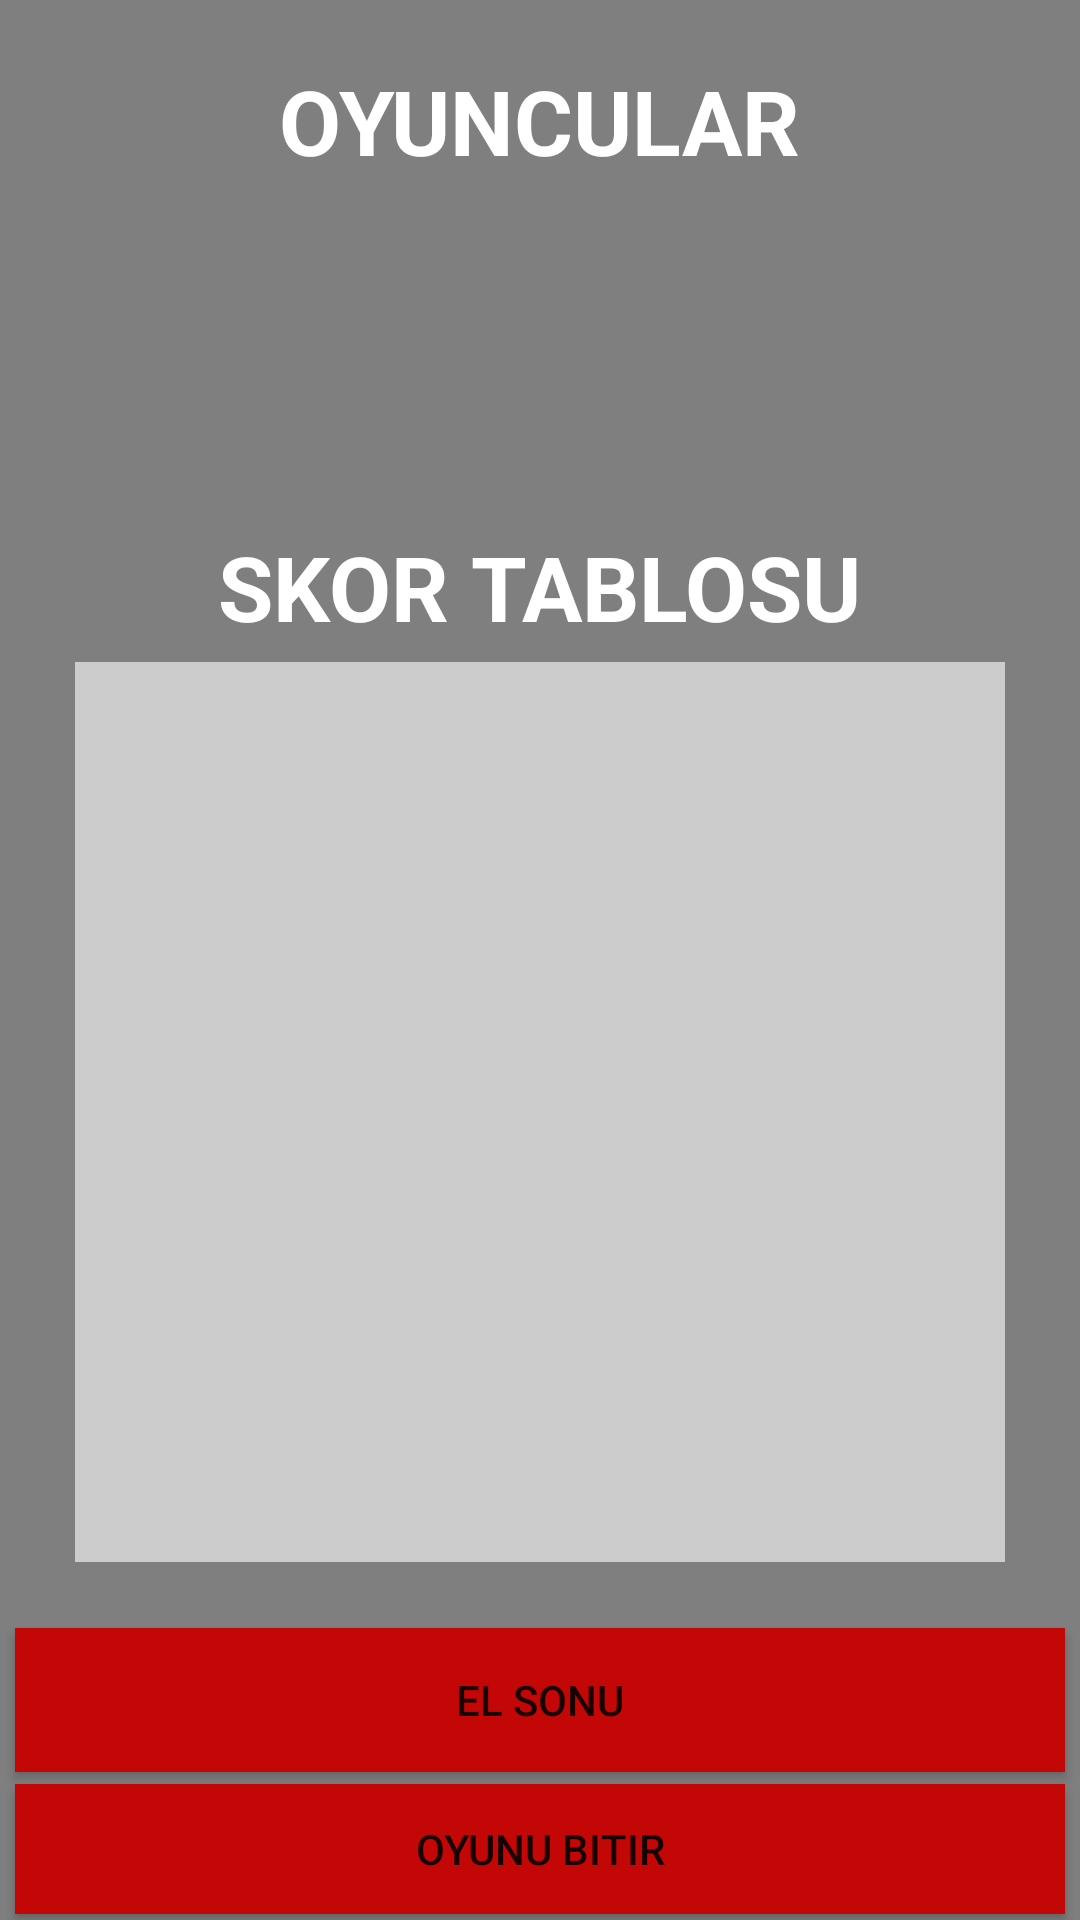

This screen was rendered from an Android layout file. Write that file and the resources it references.
<!-- AndroidManifest.xml: application theme Theme.OyunSayac -->
<!-- res/layout/game_layout.xml -->
<?xml version="1.0" encoding="utf-8"?>

<LinearLayout xmlns:android="http://schemas.android.com/apk/res/android"
    xmlns:tools="http://schemas.android.com/tools"
    tools:context=".MainActivity2"
    android:background="#80000000"
    android:layout_width="match_parent"
    android:layout_height="match_parent"

    android:orientation="vertical">

    <TextView
        android:layout_width="wrap_content"
        android:layout_height="wrap_content"
        android:layout_gravity="center"
        android:layout_marginTop="20dp"
        android:text="OYUNCULAR"
        android:textColor="#fff"
        android:textSize="30dp"
        android:textStyle="bold|normal" />

    <LinearLayout
        android:layout_width="match_parent"
        android:layout_height="110dp"
        android:orientation="horizontal">

        <androidx.recyclerview.widget.RecyclerView
            android:id="@+id/gameUsersRecycler"
            android:layout_width="match_parent"
            android:layout_height="wrap_content"
            android:orientation="horizontal">

        </androidx.recyclerview.widget.RecyclerView>

    </LinearLayout>

    <TextView
        android:layout_width="wrap_content"
        android:layout_height="wrap_content"
        android:layout_gravity="center"
        android:layout_margin="5dp"
        android:text="SKOR TABLOSU"
        android:textColor="#fff"
        android:textSize="30dp"
        android:textStyle="bold" />

    <LinearLayout
        android:layout_width="match_parent"
        android:layout_height="300dp"
        android:layout_marginLeft="25dp"
        android:layout_marginRight="25dp"
        android:layout_marginBottom="20dp"
        android:background="#ccc"
        android:orientation="horizontal">

        <androidx.recyclerview.widget.RecyclerView
            android:id="@+id/skorTablosuRecycler"
            android:layout_width="match_parent"
            android:layout_height="wrap_content">

        </androidx.recyclerview.widget.RecyclerView>

    </LinearLayout>


    <Button
        android:id="@+id/elSonuButton"
        android:layout_width="350dp"
        android:layout_height="wrap_content"
        android:layout_gravity="center"
        android:layout_margin="2dp"
        android:background="#C30606"
        android:text="El sonu" />

    <Button
        android:layout_margin="2dp"
        android:id="@+id/oyunuBitirButton"
        android:layout_width="350dp"
        android:layout_height="wrap_content"
        android:layout_gravity="center"
        android:background="#C30606"
        android:text="OYUNU Bitir" />
</LinearLayout>
<!-- resources referenced by this layout -->
<resources>
  <style name="Theme.OyunSayac" parent="Theme.MaterialComponents.DayNight.NoActionBar">
          
          <item name="colorPrimary">@color/purple_500</item>
          <item name="colorPrimaryVariant">@color/purple_700</item>
          <item name="colorOnPrimary">@color/white</item>
          
          <item name="colorSecondary">@color/teal_200</item>
          <item name="colorSecondaryVariant">@color/teal_700</item>
          <item name="colorOnSecondary">@color/black</item>
          
          <item name="android:statusBarColor" tools:targetApi="l">?attr/colorPrimaryVariant</item>
          
      </style>
  <!-- not gathered from this repository: default colours our renderer supplied (Android Studio template values) -->
  <color name="purple_500">#FF6200EE</color>
  <color name="purple_700">#FF3700B3</color>
  <color name="teal_200">#FF03DAC5</color>
  <color name="teal_700">#FF018786</color>
  <color name="black">#FF000000</color>
  <color name="white">#FFFFFFFF</color>
</resources>
